Dataset: Recycling-System (GitHub, willyddds/Recycling-System). Classes: metal, paper.

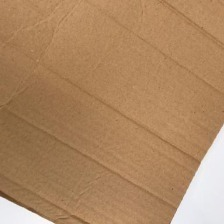
Label: paper

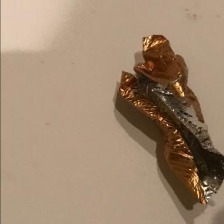
Label: metal

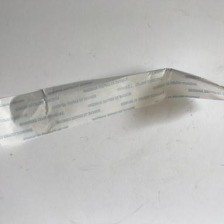
Label: paper

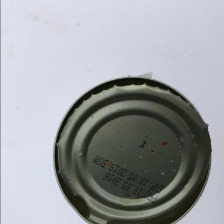
Label: metal

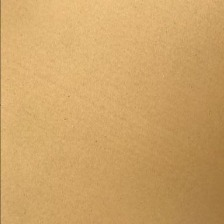
Label: paper

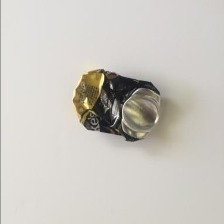
Label: metal
